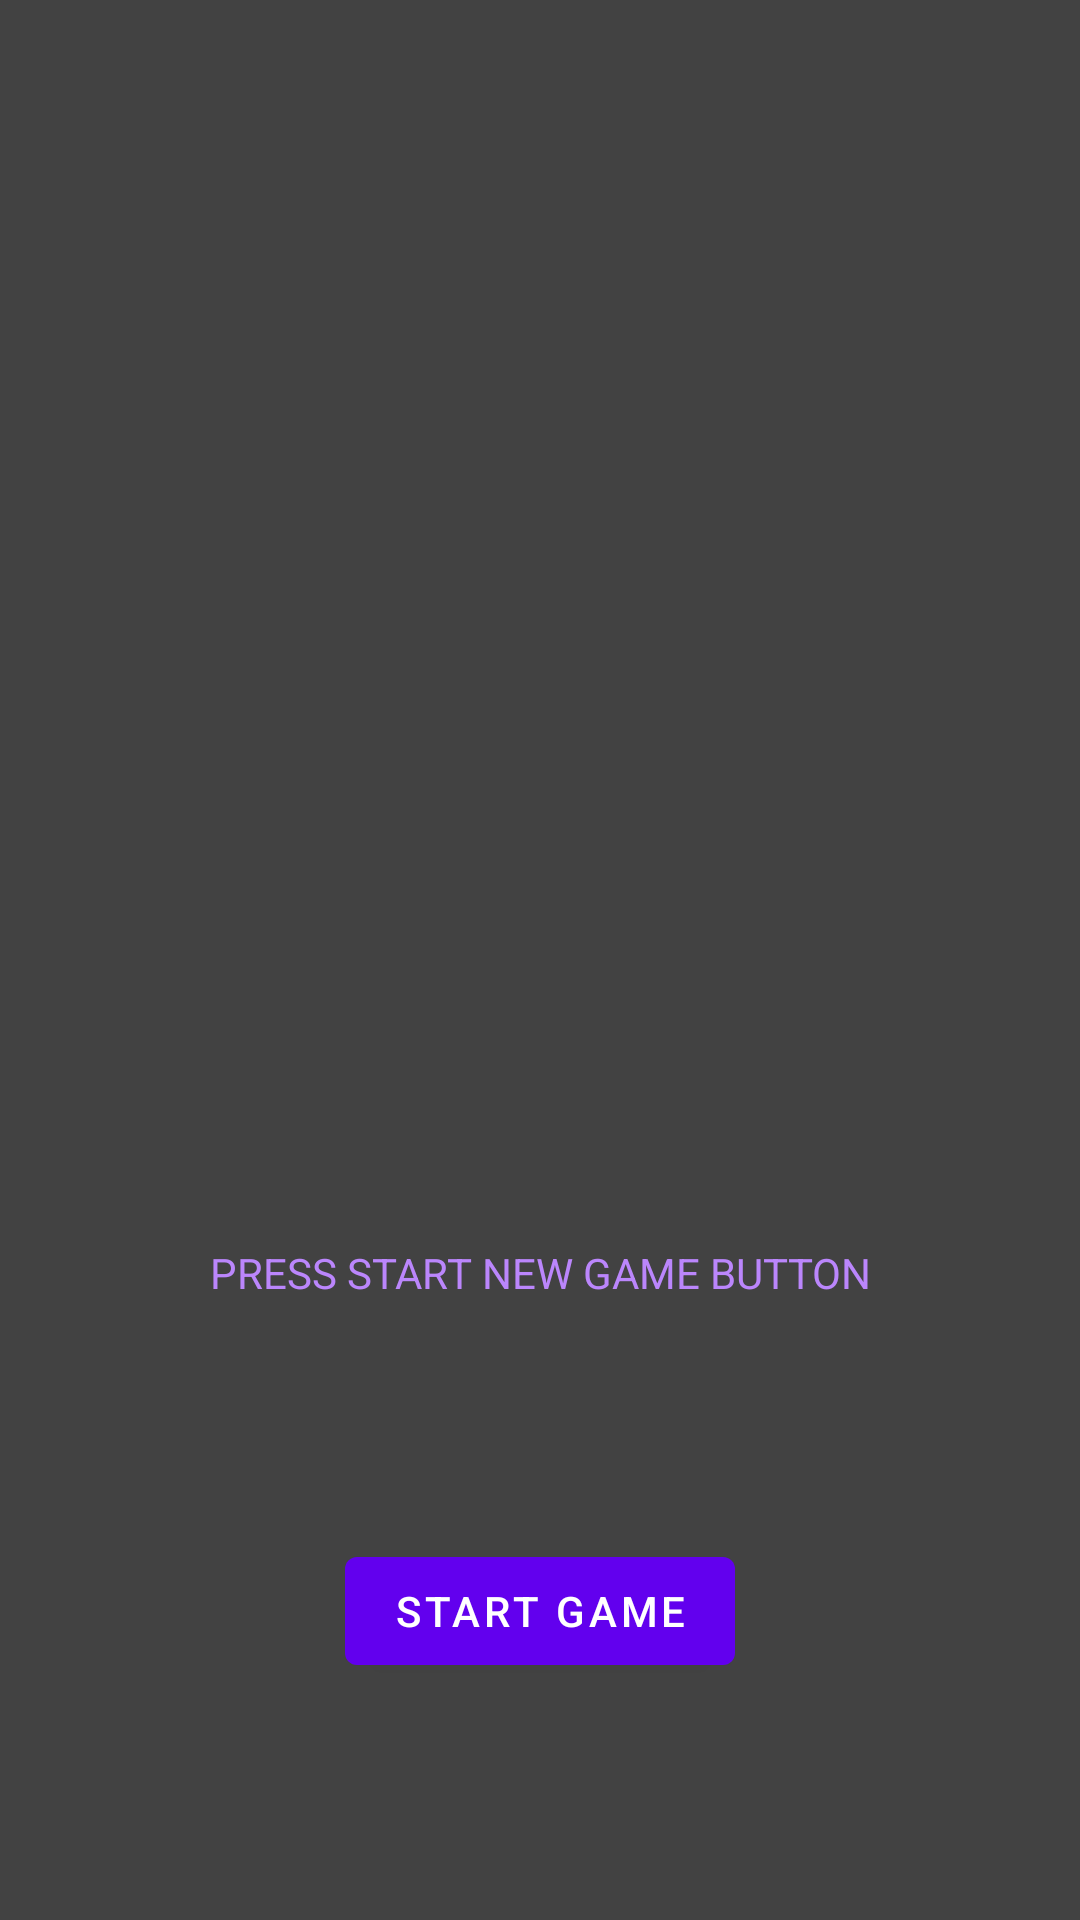

The Android layout XML behind this screen, and the referenced resources:
<!-- AndroidManifest.xml: application theme Theme.222 -->
<!-- res/layout/fragment_first.xml -->
<?xml version="1.0" encoding="utf-8"?>
<androidx.constraintlayout.widget.ConstraintLayout xmlns:android="http://schemas.android.com/apk/res/android"
    xmlns:app="http://schemas.android.com/apk/res-auto"
    xmlns:tools="http://schemas.android.com/tools"
    android:layout_width="match_parent"
    android:layout_height="match_parent"
    android:background="@color/cardview_dark_background"
    tools:context=".FirstFragment">

    <TextView
        android:id="@+id/textview_first"
        android:layout_width="wrap_content"
        android:layout_height="wrap_content"
        android:text="PRESS START NEW GAME BUTTON"
        android:textColor="@color/purple_200"
        app:layout_constraintBottom_toBottomOf="parent"
        app:layout_constraintEnd_toEndOf="parent"
        app:layout_constraintHorizontal_bias="0.502"
        app:layout_constraintStart_toStartOf="parent"
        app:layout_constraintTop_toTopOf="parent"
        app:layout_constraintVertical_bias="0.668" />

    <Button
        android:id="@+id/button_startgame"
        android:layout_width="wrap_content"
        android:layout_height="wrap_content"
        android:text="START GAME"
        app:layout_constraintBottom_toBottomOf="parent"
        app:layout_constraintEnd_toEndOf="parent"
        app:layout_constraintStart_toStartOf="parent"
        app:layout_constraintTop_toBottomOf="@id/textview_first" />
</androidx.constraintlayout.widget.ConstraintLayout>
<!-- resources referenced by this layout -->
<resources>
  <style name="Theme.222" parent="Theme.MaterialComponents.DayNight.DarkActionBar">
          
          <item name="colorPrimary">@color/purple_500</item>
          <item name="colorPrimaryVariant">@color/purple_700</item>
          <item name="colorOnPrimary">@color/white</item>
          
          <item name="colorSecondary">@color/teal_200</item>
          <item name="colorSecondaryVariant">@color/teal_700</item>
          <item name="colorOnSecondary">@color/black</item>
          
          <item name="android:statusBarColor" tools:targetApi="l">?attr/colorPrimaryVariant</item>
          
      </style>
  <!-- not gathered from this repository: default colours our renderer supplied (Android Studio template values) -->
  <color name="purple_200">#FFBB86FC</color>
  <color name="purple_500">#FF6200EE</color>
  <color name="purple_700">#FF3700B3</color>
  <color name="teal_200">#FF03DAC5</color>
  <color name="teal_700">#FF018786</color>
  <color name="black">#FF000000</color>
  <color name="white">#FFFFFFFF</color>
</resources>
